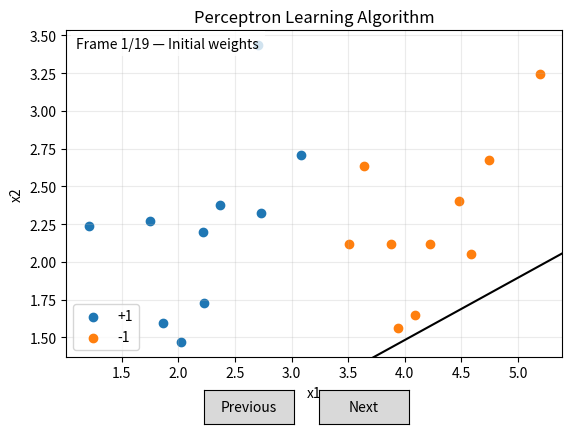

Source code (Python):
import numpy as np 
import matplotlib.pyplot as plt
from matplotlib.widgets import Button
from scipy.spatial.distance import cdist
np.random.seed(2)

means = [[2, 2], [4, 2]]
cov = [[.3, .2], [.2, .3]]
N = 10
X0 = np.random.multivariate_normal(means[0], cov, N).T
X1 = np.random.multivariate_normal(means[1], cov, N).T

X = np.concatenate((X0, X1), axis = 1)
y = np.concatenate((np.ones((1, N)), -1*np.ones((1, N))), axis = 1)
# Xbar 
X = np.concatenate((np.ones((1, 2*N)), X), axis = 0)


def h(w, x):    
    return np.sign(np.dot(w.T, x))

def has_converged(X, y, w):    
    return np.array_equal(h(w, X), y) 

def perceptron(X, y, w_init):
    w = [w_init]
    N = X.shape[1]
    d = X.shape[0]
    mis_points = []
    while True:
        # mix data 
        mix_id = np.random.permutation(N)
        for i in range(N):
            xi = X[:, mix_id[i]].reshape(d, 1)
            yi = y[0, mix_id[i]]
            if h(w[-1], xi)[0] != yi: # misclassified point
                mis_points.append(mix_id[i])
                w_new = w[-1] + yi*xi 
                w.append(w_new)
                
        if has_converged(X, y, w[-1]):
            break
    return (w, mis_points)

d = X.shape[0]
w_init = np.random.randn(d, 1)
(w, m) = perceptron(X, y, w_init)


def animate_pla(X, y, weights, mis_points):
    """Show PLA updates one frame at a time with buttons or arrow keys."""
    fig, ax = plt.subplots()
    fig.subplots_adjust(bottom=0.2)
    positive = y.ravel() == 1
    negative = y.ravel() == -1
    ax.scatter(X[1, positive], X[2, positive], color="tab:blue", label="+1")
    ax.scatter(X[1, negative], X[2, negative], color="tab:orange", label="-1")
    ax.set_xlabel("x1")
    ax.set_ylabel("x2")
    ax.set_title("Perceptron Learning Algorithm")
    ax.grid(alpha=0.25)
    ax.legend()

    boundary, = ax.plot([], [], color="black", label="Decision boundary")
    current_point, = ax.plot([], [], "o", markersize=13, markerfacecolor="none",
                             markeredgecolor="red", markeredgewidth=2)
    status = ax.text(0.02, 0.98, "", transform=ax.transAxes, va="top")
    x_limits = ax.get_xlim()
    frame_index = [0]

    def update(frame):
        frame_index[0] = frame
        weight = weights[frame].ravel()
        if abs(weight[2]) > 1e-12:
            xs = np.array(x_limits)
            ys = -(weight[0] + weight[1] * xs) / weight[2]
            boundary.set_data(xs, ys)
            boundary.set_visible(True)
        elif abs(weight[1]) > 1e-12:
            x = -weight[0] / weight[1]
            boundary.set_data([x, x], ax.get_ylim())
            boundary.set_visible(True)
        else:
            boundary.set_visible(False)

        if frame == 0:
            current_point.set_data([], [])
            status.set_text(f"Frame 1/{len(weights)} — Initial weights")
        else:
            point = mis_points[frame - 1]
            current_point.set_data([X[1, point]], [X[2, point]])
            status.set_text(
                f"Frame {frame + 1}/{len(weights)} — Update {frame}: "
                f"misclassified point, class {y[0, point]:+.0f}"
            )
        status.set_bbox(dict(facecolor="white", alpha=0.8, edgecolor="none"))
        return boundary, current_point, status

    previous_ax = fig.add_axes([0.34, 0.06, 0.14, 0.07])
    next_ax = fig.add_axes([0.52, 0.06, 0.14, 0.07])
    previous_button = Button(previous_ax, "Previous")
    next_button = Button(next_ax, "Next")

    def show_frame(frame):
        update(frame)
        fig.canvas.draw_idle()

    previous_button.on_clicked(
        lambda _event: show_frame(max(0, frame_index[0] - 1))
    )
    next_button.on_clicked(
        lambda _event: show_frame(min(len(weights) - 1, frame_index[0] + 1))
    )

    def on_key(event):
        if event.key in ("right", "n"):
            show_frame(min(len(weights) - 1, frame_index[0] + 1))
        elif event.key in ("left", "p"):
            show_frame(max(0, frame_index[0] - 1))

    fig.canvas.mpl_connect("key_press_event", on_key)
    update(0)
    # Keep widget references alive while the Matplotlib window is open.
    fig._pla_controls = (previous_button, next_button)
    plt.show()
animate_pla(X, y, w, m)
